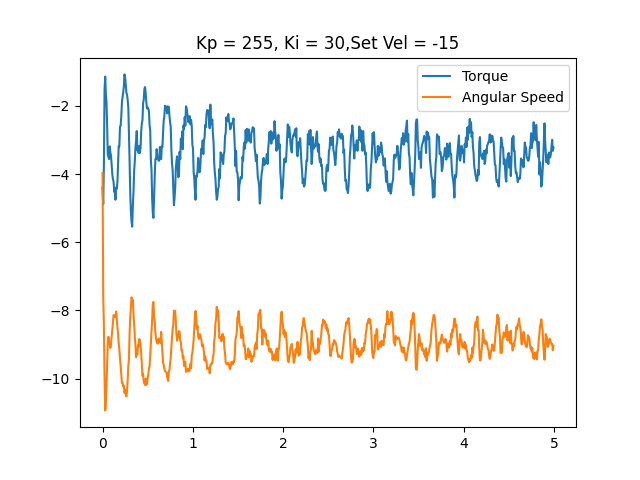

The table this chart was drawn from, first rows:
time, angular speed, torque, linear speed
0.0003829, -3.971, -4.399, 0
0.007962, -7.572, -4.882, 0
0.01533, -8.45, -3.722, 0
0.02255, -9.945, -1.531, 0
0.02997, -10.93, -1.144, 0
0.03713, -10.67, -1.66, 0
0.04429, -10.22, -1.901, 0
0.05129, -9.585, -2.578, 0
0.0583, -8.939, -3.432, 0
0.06553, -8.77, -3.497, 0
0.07267, -8.939, -3.561, 0
0.0798, -8.948, -3.19, 0
0.08678, -9.099, -3.368, 0
0.09419, -8.971, -3.464, 0
0.1015, -8.779, -3.738, 0
0.1088, -8.564, -4.012, 0
0.1158, -8.354, -4.157, 0
0.1227, -8.139, -4.222, 0
0.1298, -8.18, -4.528, 0
0.1367, -8.148, -4.479, 0
0.1437, -8.18, -4.753, 0
0.151, -8.029, -4.399, 0
0.1582, -8.244, -4.431, 0
0.1653, -8.508, -4.238, 0
0.1722, -8.668, -3.706, 0
0.1794, -8.962, -3.174, 0
0.1864, -9.14, -3.19, 0
0.1934, -9.37, -2.61, 0
0.2006, -9.593, -2.594, 0
0.2077, -9.873, -2.32, 0
0.215, -10.11, -1.917, 0
0.2221, -10.11, -1.74, 0
0.2292, -10.22, -1.611, 0
0.2362, -10.2, -1.434, 0
0.2433, -10.41, -1.08, 0
0.2504, -10.33, -1.176, 0
0.2576, -10.47, -1.37, 0
0.2649, -10.52, -1.627, 0
0.2719, -10.35, -1.676, 0
0.2791, -10.02, -1.837, 0
0.2861, -9.625, -2.062, 0
0.2931, -9.419, -2.836, 0
0.3003, -8.636, -3.658, 0
0.3074, -8.203, -4.56, 0
0.3146, -7.909, -5.108, 0
0.3216, -7.613, -5.398, 0
0.3289, -7.668, -5.543, 0
0.3362, -7.685, -4.931, 0
0.3434, -8.101, -4.528, 0
0.3505, -8.395, -3.899, 0
0.3578, -8.779, -3.625, 0
0.365, -9.018, -3.223, 0
0.372, -9.37, -3.029, 0
0.3792, -9.204, -2.739, 0
0.3863, -9.291, -3.303, 0
0.3933, -9.012, -3.207, 0
0.4003, -9.067, -3.384, 0
0.4073, -8.834, -3.174, 0
0.4143, -8.89, -3.384, 0
0.4213, -9.003, -3.239, 0
... 637 more rows
